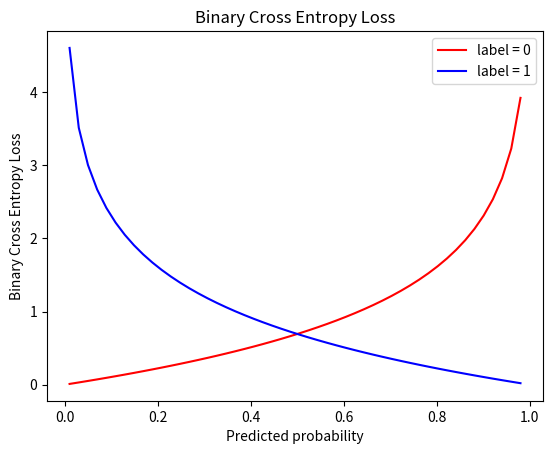

Source code (Python):
# binary log loss = -(ylogp + (1-y)log(1-p))
import numpy as np
import matplotlib.pyplot as plt

p = np.linspace(0.01, 1, num=50, endpoint = False)
colors = ['r', 'b']
for y in range(2):

    loss = -(y * np.log(p) + (1-y) * np.log(1-p))
    plt.plot(p, loss, colors[y], label= "label = " + str(y))

plt.xlabel('Predicted probability')
plt.ylabel('Binary Cross Entropy Loss')
plt.legend()
plt.title('Binary Cross Entropy Loss')
plt.savefig('binary_crossentropy_loss.png')
plt.close()
